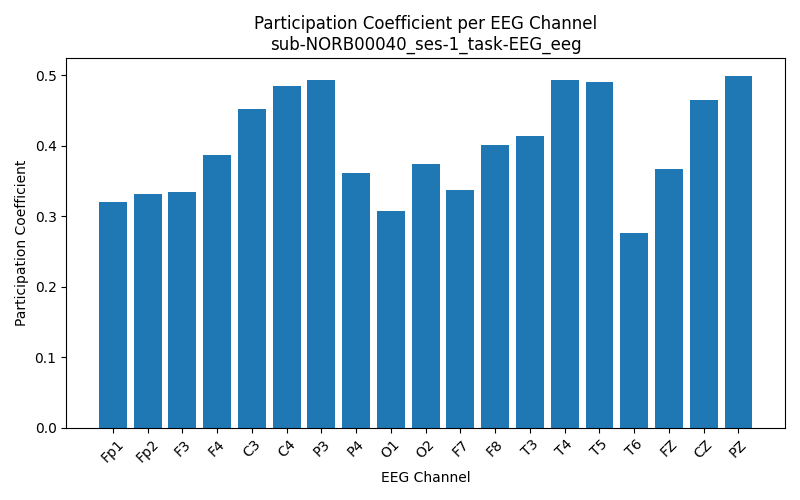

The table this chart was drawn from, first rows:
Channel, Participation_Coefficient
Fp1, 0.3194
Fp2, 0.332
F3, 0.3345
F4, 0.3872
C3, 0.4521
C4, 0.4851
P3, 0.4936
P4, 0.3608
O1, 0.3072
O2, 0.3738
F7, 0.3369
F8, 0.4007
T3, 0.4132
T4, 0.4934
T5, 0.4897
T6, 0.2763
FZ, 0.3674
CZ, 0.4649
PZ, 0.4992
